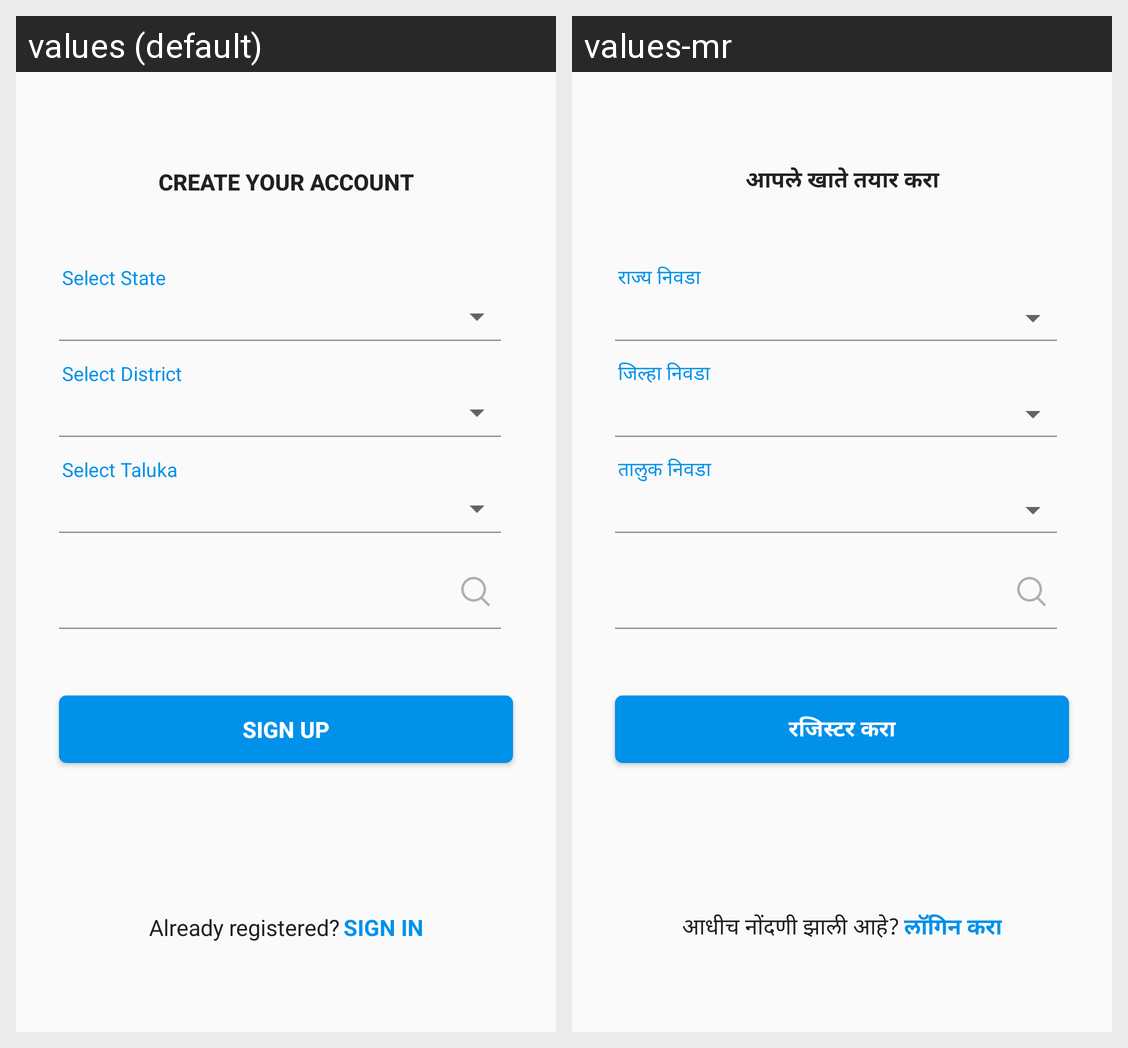

The same Android screen rendered under two of its app's locales, left to right. List the strings drawn on it with the default value and each locale's translation.
Android screen res/layout/activity_location.xml rendered under 2 locales, left to right: values (default), values-mr. Device: Nexus 5 (rendered at 1080×1920; each locale shown at half size, 540×960, under a caption strip naming it); theme AppTheme.
Strings drawn on this screen, with the default value and each locale's value (text and hints the layout hard-codes, and strings that could not be matched under every locale, appear in the picture but are not listed):

lbl_create_your_account
  values: Create your account
  values-mr: आपले खाते तयार करा

lbl_state
  values: Select State
  values-mr: राज्य निवडा

lbl_dist
  values: Select District
  values-mr: जिल्हा निवडा

lbl_taluka
  values: Select Taluka
  values-mr: तालुक निवडा

lbl_sign_up
  values: SIGN UP
  values-mr: रजिस्टर करा

lbl_already_registered
  values: Already registered?
  values-mr: आधीच नोंदणी झाली आहे?

lbl_sign_in
  values: Sign In
  values-mr: लॉगिन करा
